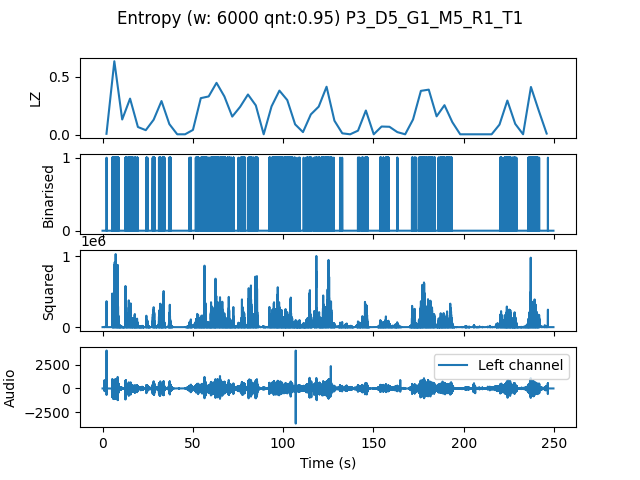

The data file committed next to this chart (first rows):
, t0, LZ, CTW
mean, 344187, 0.1607, 0.2798
0.0, 0.0, 0.008367, 0.002773
4.354, 4.354, 0.6338, 0.9825
8.707, 8.707, 0.1318, 0.2826
13.06, 13.06, 0.3117, 0.8465
17.41, 17.41, 0.06694, 0.1073
21.77, 21.77, 0.03974, 0.06243
26.12, 26.12, 0.1297, 0.3772
30.48, 30.48, 0.2908, 0.8981
34.83, 34.83, 0.09204, 0.2356
39.18, 39.18, 0.004184, 0.0004299
43.54, 43.54, 0.004184, 0.0004299
47.89, 47.89, 0.04184, 0.09363
52.24, 52.24, 0.3159, 0.8184
56.6, 56.6, 0.3305, 0.4184
60.95, 60.95, 0.4476, 0.4948
65.31, 65.31, 0.3305, 0.6482
69.66, 69.66, 0.1569, 0.3063
74.01, 74.01, 0.2406, 0.39
78.37, 78.37, 0.3472, 0.3855
82.72, 82.72, 0.2531, 0.476
87.07, 87.07, 0.004184, 0.0004299
91.43, 91.43, 0.2447, 0.3647
95.78, 95.78, 0.3807, 0.9572
100.1, 100.1, 0.2991, 0.498
104.5, 104.5, 0.08995, 0.1394
108.8, 108.8, 0.02301, 0.02489
113.2, 113.2, 0.1757, 0.3097
117.6, 117.6, 0.2426, 0.3333
121.9, 121.9, 0.4142, 0.6071
126.3, 126.3, 0.1213, 0.1566
130.6, 130.6, 0.01255, 0.008229
135, 135, 0.004184, 0.0004299
139.3, 139.3, 0.03556, 0.06215
143.7, 143.7, 0.2092, 0.3646
148, 148, 0.004184, 0.0004299
152.4, 152.4, 0.07112, 0.1221
156.7, 156.7, 0.06903, 0.1863
161.1, 161.1, 0.02301, 0.02177
165.4, 165.4, 0.004184, 0.0004299
169.8, 169.8, 0.1318, 0.3552
174.1, 174.1, 0.3786, 0.4389
178.5, 178.5, 0.3891, 0.42
182.9, 182.9, 0.159, 0.2281
187.2, 187.2, 0.2552, 0.3562
191.6, 191.6, 0.1088, 0.3705
195.9, 195.9, 0.004184, 0.0004299
200.3, 200.3, 0.004184, 0.0004299
204.6, 204.6, 0.004184, 0.0004299
209, 209, 0.004184, 0.0004299
213.3, 213.3, 0.004184, 0.0004299
217.7, 217.7, 0.08786, 0.1546
222, 222, 0.2949, 0.42
226.4, 226.4, 0.09413, 0.1599
230.7, 230.7, 0.004184, 0.0004299
235.1, 235.1, 0.4121, 0.5532
239.5, 239.5, 0.2071, 0.4965
243.8, 243.8, 0.01046, 0.005084
